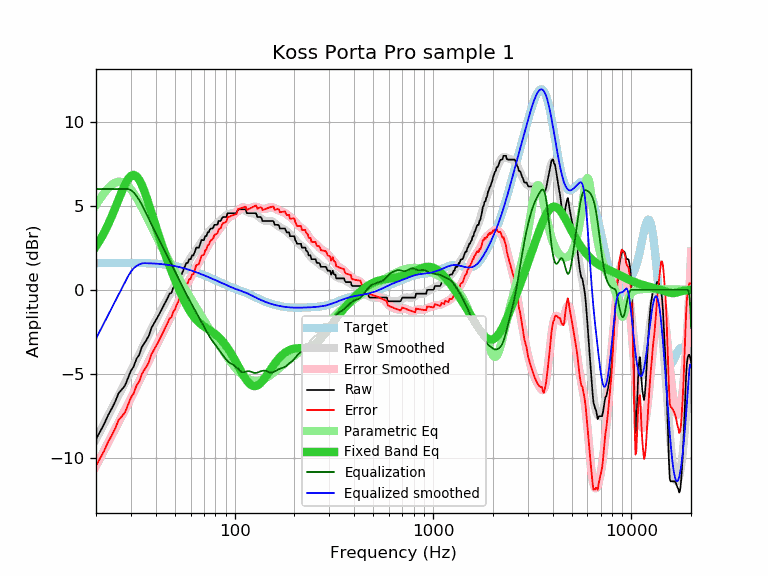

The file beside this chart, header and first rows:
frequency, raw, error, smoothed, error_smoothed, equalization, parametric_eq, equalized_raw, equalized_smoothed, target
20, -8.89, -10.48, -8.90, -10.49, 6.00, 2.59, -2.89, -2.90, 1.59
21, -8.43, -10.02, -8.42, -10.01, 6.00, 2.98, -2.43, -2.42, 1.59
22, -7.98, -9.57, -7.95, -9.54, 6.00, 3.41, -1.98, -1.95, 1.59
23, -7.47, -9.06, -7.50, -9.10, 6.00, 3.88, -1.47, -1.50, 1.59
24, -7.07, -8.66, -7.07, -8.67, 6.00, 4.37, -1.07, -1.07, 1.59
25, -6.65, -8.25, -6.67, -8.26, 6.00, 4.87, -0.65, -0.67, 1.60
26, -6.15, -7.75, -6.28, -7.88, 6.00, 5.38, -0.15, -0.28, 1.60
27, -5.93, -7.53, -5.91, -7.51, 6.00, 5.85, 0.07, 0.09, 1.60
28, -5.70, -7.30, -5.55, -7.15, 6.00, 6.26, 0.30, 0.45, 1.60
29, -5.24, -6.84, -5.19, -6.79, 6.00, 6.59, 0.76, 0.81, 1.60
30, -4.81, -6.41, -4.85, -6.45, 5.93, 6.78, 1.12, 1.09, 1.60
31, -4.56, -6.16, -4.50, -6.10, 5.79, 6.84, 1.23, 1.29, 1.60
32, -4.10, -5.70, -4.17, -5.76, 5.59, 6.76, 1.49, 1.42, 1.60
33, -3.87, -5.47, -3.84, -5.43, 5.35, 6.56, 1.48, 1.51, 1.60
34, -3.42, -5.01, -3.52, -5.11, 5.08, 6.26, 1.66, 1.57, 1.59
35, -3.19, -4.78, -3.21, -4.80, 4.80, 5.89, 1.61, 1.59, 1.59
36, -2.96, -4.55, -2.91, -4.49, 4.49, 5.49, 1.53, 1.59, 1.59
37, -2.71, -4.29, -2.62, -4.20, 4.20, 5.06, 1.49, 1.58, 1.58
38, -2.28, -3.85, -2.35, -3.92, 3.92, 4.63, 1.64, 1.57, 1.57
39, -2.05, -3.62, -2.08, -3.65, 3.65, 4.21, 1.60, 1.57, 1.57
40, -1.82, -3.38, -1.83, -3.39, 3.39, 3.80, 1.57, 1.56, 1.56
41, -1.60, -3.15, -1.59, -3.14, 3.14, 3.41, 1.54, 1.55, 1.55
42, -1.37, -2.91, -1.35, -2.89, 2.89, 3.03, 1.52, 1.54, 1.54
43, -1.14, -2.67, -1.12, -2.65, 2.65, 2.67, 1.51, 1.53, 1.53
44, -0.91, -2.43, -0.90, -2.42, 2.42, 2.33, 1.51, 1.52, 1.52
45, -0.68, -2.18, -0.69, -2.19, 2.19, 2.01, 1.51, 1.50, 1.50
46, -0.46, -1.95, -0.49, -1.97, 1.97, 1.70, 1.51, 1.49, 1.49
47, -0.23, -1.70, -0.29, -1.75, 1.75, 1.40, 1.52, 1.47, 1.47
48, -0.18, -1.63, -0.09, -1.54, 1.54, 1.12, 1.36, 1.45, 1.45
49, 0.13, -1.30, 0.10, -1.33, 1.33, 0.85, 1.46, 1.43, 1.43
50, 0.23, -1.18, 0.29, -1.12, 1.12, 0.60, 1.35, 1.41, 1.41
51, 0.50, -0.89, 0.48, -0.91, 0.91, 0.35, 1.41, 1.39, 1.39
52, 0.68, -0.69, 0.66, -0.71, 0.71, 0.12, 1.39, 1.37, 1.37
53, 0.91, -0.44, 0.84, -0.51, 0.51, -0.11, 1.42, 1.35, 1.35
54, 0.91, -0.41, 1.01, -0.31, 0.31, -0.32, 1.22, 1.32, 1.32
55, 1.14, -0.16, 1.18, -0.12, 0.12, -0.52, 1.26, 1.30, 1.30
56, 1.37, 0.10, 1.34, 0.07, -0.07, -0.71, 1.30, 1.27, 1.27
57, 1.60, 0.35, 1.49, 0.24, -0.24, -0.88, 1.36, 1.25, 1.25
58, 1.60, 0.38, 1.63, 0.41, -0.41, -1.05, 1.19, 1.22, 1.22
59, 1.82, 0.63, 1.77, 0.58, -0.58, -1.20, 1.24, 1.19, 1.19
60, 1.82, 0.66, 1.90, 0.74, -0.74, -1.34, 1.08, 1.16, 1.16
61, 2.05, 0.92, 2.03, 0.89, -0.89, -1.46, 1.16, 1.13, 1.13
62, 2.05, 0.94, 2.15, 1.04, -1.04, -1.58, 1.01, 1.11, 1.11
63, 2.28, 1.20, 2.27, 1.19, -1.19, -1.68, 1.09, 1.08, 1.08
64, 2.51, 1.46, 2.39, 1.34, -1.34, -1.78, 1.17, 1.05, 1.05
65, 2.51, 1.49, 2.51, 1.49, -1.49, -1.86, 1.02, 1.02, 1.02
66, 2.51, 1.52, 2.62, 1.64, -1.64, -1.94, 0.87, 0.99, 0.99
67, 2.74, 1.78, 2.74, 1.78, -1.78, -2.01, 0.96, 0.96, 0.96
68, 2.96, 2.03, 2.85, 1.92, -1.92, -2.07, 1.04, 0.93, 0.93
69, 2.96, 2.06, 2.95, 2.05, -2.05, -2.13, 0.91, 0.90, 0.90
70, 2.96, 2.09, 3.06, 2.19, -2.19, -2.18, 0.77, 0.87, 0.87
71, 3.19, 2.35, 3.16, 2.32, -2.32, -2.23, 0.87, 0.84, 0.84
72, 3.20, 2.39, 3.26, 2.45, -2.45, -2.27, 0.75, 0.81, 0.81
73, 3.42, 2.64, 3.36, 2.58, -2.58, -2.32, 0.84, 0.78, 0.78
74, 3.42, 2.67, 3.45, 2.70, -2.70, -2.37, 0.72, 0.75, 0.75
75, 3.59, 2.87, 3.53, 2.81, -2.81, -2.41, 0.78, 0.72, 0.72
76, 3.65, 2.96, 3.61, 2.92, -2.92, -2.46, 0.73, 0.69, 0.69
77, 3.65, 2.99, 3.68, 3.02, -3.02, -2.50, 0.63, 0.66, 0.66
78, 3.71, 3.08, 3.75, 3.11, -3.11, -2.55, 0.60, 0.63, 0.63
79, 3.87, 3.26, 3.80, 3.20, -3.20, -2.60, 0.67, 0.61, 0.61
... 553 more rows
